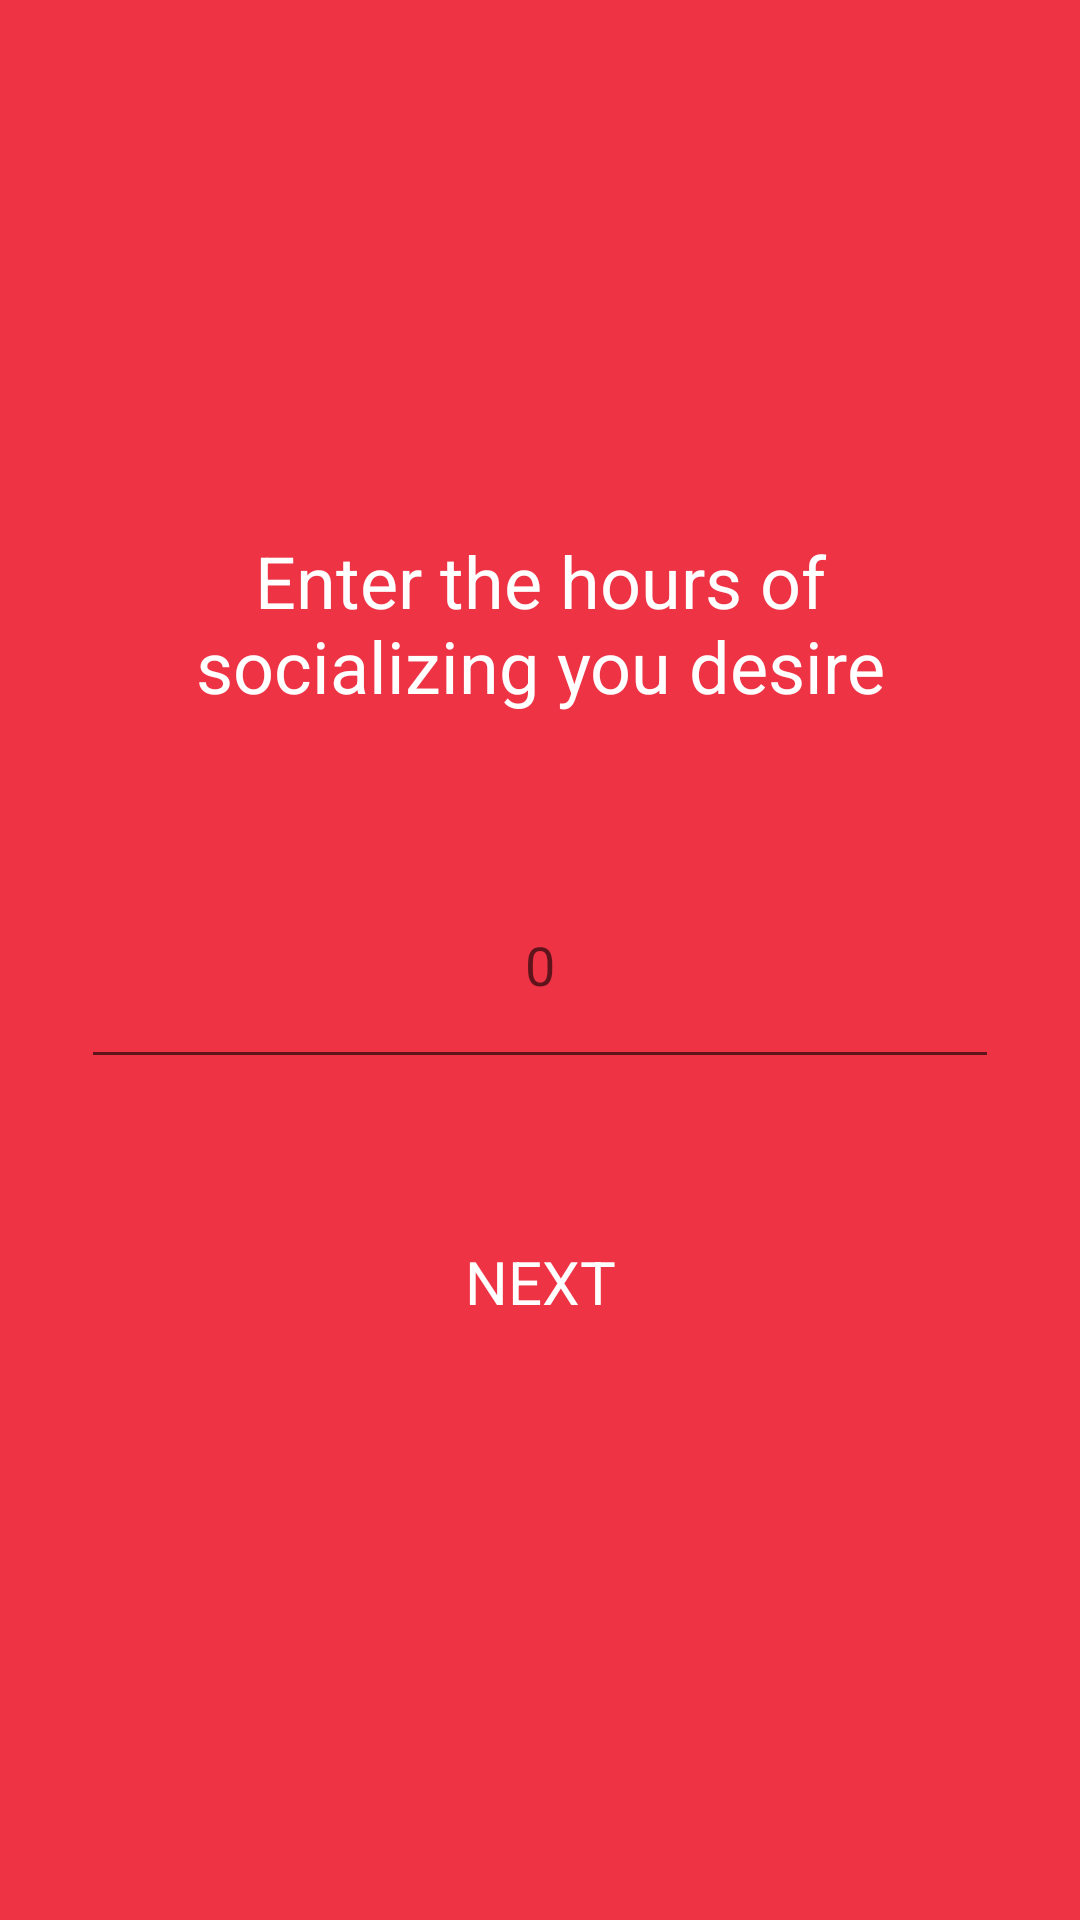

The Android layout XML behind this screen, and the referenced resources:
<!-- AndroidManifest.xml: application theme AppTheme -->
<!-- res/layout/activity_set_social_hours.xml -->
<?xml version="1.0" encoding="utf-8"?>
<androidx.constraintlayout.widget.ConstraintLayout xmlns:android="http://schemas.android.com/apk/res/android"
    xmlns:app="http://schemas.android.com/apk/res-auto"
    xmlns:tools="http://schemas.android.com/tools"
    android:layout_width="match_parent"
    android:layout_height="match_parent"
    tools:context=".SetSocialHours"
    android:background="#E2ED1B2F">

    <EditText
        android:id="@+id/social_hours_int"
        android:layout_width="306dp"
        android:layout_height="79dp"
        android:ems="10"
        android:gravity="center"
        android:hint="@string/hint_number"
        android:inputType="number"
        app:fontFamily="@font/baloo"
        app:layout_constraintBottom_toBottomOf="parent"
        app:layout_constraintEnd_toEndOf="parent"
        app:layout_constraintStart_toStartOf="parent"
        app:layout_constraintTop_toTopOf="parent" />

    <TextView
        android:id="@+id/activity_set_ssocial_hours_instruction"
        android:layout_width="306dp"
        android:layout_height="79dp"
        android:layout_marginStart="16dp"
        android:layout_marginLeft="16dp"
        android:layout_marginEnd="16dp"
        android:layout_marginRight="16dp"
        android:gravity="center"
        android:text="@string/activity_set_social_hours_instruction"
        android:textColor="#FFFFFF"
        android:textSize="24sp"
        app:fontFamily="@font/baloo"
        app:layout_constraintBottom_toBottomOf="parent"
        app:layout_constraintEnd_toEndOf="parent"
        app:layout_constraintStart_toStartOf="parent"
        app:layout_constraintTop_toTopOf="parent"
        app:layout_constraintVertical_bias="0.3"
        tools:text="@string/activity_set_social_hours_instruction" />

    <Button
        android:id="@+id/next_social"
        android:layout_width="wrap_content"
        android:layout_height="wrap_content"
        android:layout_marginBottom="16dp"
        android:background="#00FFFFFF"
        android:text="@string/next"
        android:textColor="#FFFFFF"
        android:textSize="20sp"
        app:fontFamily="@font/baloo"
        app:layout_constraintBottom_toBottomOf="parent"
        app:layout_constraintEnd_toEndOf="parent"
        app:layout_constraintStart_toStartOf="parent"
        app:layout_constraintTop_toTopOf="parent"
        app:layout_constraintVertical_bias="0.7" />
</androidx.constraintlayout.widget.ConstraintLayout>
<!-- resources referenced by this layout -->
<resources>
  <string name="activity_set_social_hours_instruction">Enter the hours of socializing you desire</string>
  <string name="hint_number">0</string>
  <string name="next">Next</string>
  <style name="AppTheme" parent="Theme.AppCompat.Light.DarkActionBar">
          
          <item name="colorPrimary">@color/colorPrimary</item>
          <item name="colorPrimaryDark">@color/colorPrimaryDark</item>
          <item name="colorAccent">@color/colorAccent</item>
      </style>
  <color name="colorPrimary">#E2ED1B2F</color>
  <color name="colorPrimaryDark">#9E0918</color>
  <color name="colorAccent">#D81B60</color>
</resources>
